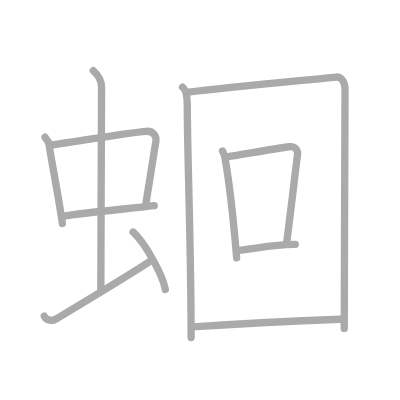
t = 0.00 s
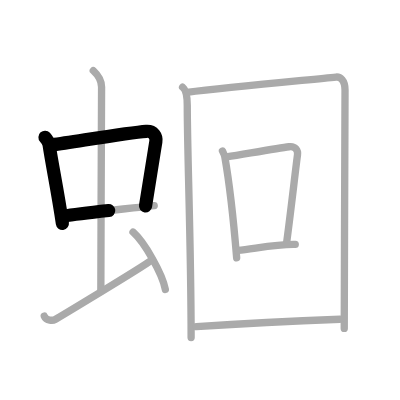
t = 2.50 s
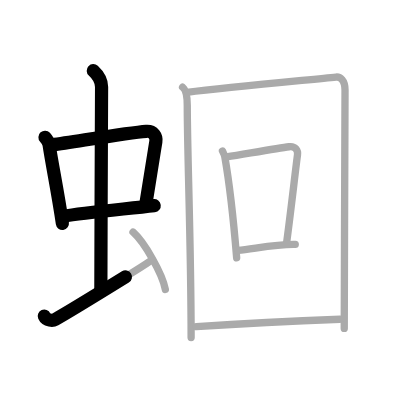
t = 4.75 s
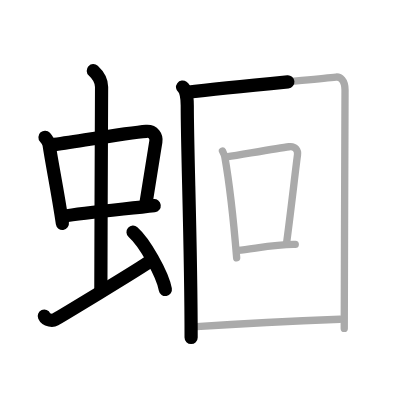
t = 7.25 s
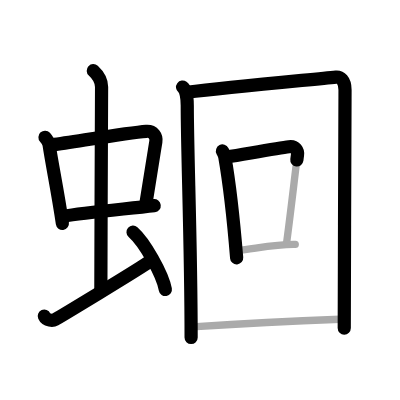
t = 9.50 s
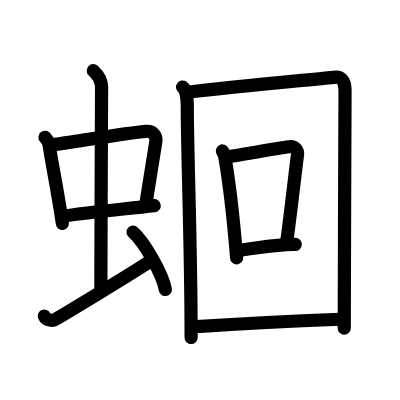
t = 12.00 s

The animated SVG that drew these frames (rendered in a browser with its animation timeline set to each time). Animation: 12 SMIL elements (animate=12); one cycle of 12.00 s.

<?xml version="1.0" standalone="no"?>
<!DOCTYPE svg PUBLIC "-//W3C//DTD SVG 1.1//EN"   "http://www.w3.org/Graphics/SVG/1.1/DTD/svg11.dtd">
<svg width="400px" height="400px"  version="1.1" xmlns="http://www.w3.org/2000/svg">
  <defs>
    <marker id="Triangle" viewBox="0 0 10 10" refX="0" refY="5" markerUnits="strokeWidth" markerWidth="3" style="stroke-opacity:0%;fill:#aaaaaa;" markerHeight="2" orient="auto">
      <path d="M 0 0 L 10 5 L 0 10 z" />
    </marker>
    
    <marker id="Arrow" viewBox="0 0 10 10" refX="5" refY="5" markerUnits="strokeWidth" markerWidth="1.8" style="stroke-opacity:0%;fill:#770000;" markerHeight="2" orient="auto">
      <path d="M 0 4 L 6 4 L 4 1 L 10 5 L 4 9 L 6 6 L 0 6 z" />
        <circle cx="5" cy="5" r="5" />
      </marker>
    
    <marker id="TriangleRed" viewBox="0 0 10 10" refX="0" refY="5" markerUnits="strokeWidth" markerWidth="3" style="stroke-opacity:0%;fill:#CC0000;" markerHeight="2" orient="auto">
      <path d="M 0 0 L 10 5 L 0 10 z" />
    </marker>
    
    <marker id="ArrowRed" viewBox="0 0 10 10" refX="5" refY="5" markerUnits="strokeWidth" markerWidth="1.8" style="stroke-opacity:0%;fill:#CC0000;" markerHeight="2" orient="auto">
      <path d="M 0 4 L 6 4 L 4 1 L 10 5 L 4 9 L 6 6 L 0 6 z" />
        <circle cx="5" cy="5" r="5" />
      </marker>
    
  </defs>
  
  <path style="fill:#ffffff; fill-opacity:100%; fill-rule:evenodd; stroke-width:0;" d="M 0 0 L 400px 0 L 400px 400px L 0 400px L 0 0" />

  <g transform="scale(3.6697247706422 3.6697247706422)">
<path style="fill:none; fill-opacity:0%; fill-rule:evenodd; stroke:#aaaaaa; stroke-opacity:100%; stroke-width: 1.5pt; stroke-linejoin:round; stroke-linecap:round;" d="M12.26 37.4c0.46 0.51 1.02 1.4 1.12 2.06c0.87 5.79 2.37 12.79 3.62 21.43"></path>
<path style="fill:none; fill-opacity:0%; fill-rule:evenodd; stroke:#aaaaaa; stroke-opacity:100%; stroke-width: 1.5pt; stroke-linejoin:round; stroke-linecap:round;" d="M14.22 39.48c6.93-0.97 20.61-3.33 25.63-3.7c1.96-0.14 2.86 1.38 2.62 2.83c-0.83 4.98-1.48 9.34-2.83 17.62"></path>
<path style="fill:none; fill-opacity:0%; fill-rule:evenodd; stroke:#aaaaaa; stroke-opacity:100%; stroke-width: 1.5pt; stroke-linejoin:round; stroke-linecap:round;" d="M17.26 58.93c5.58-0.98 16.96-1.98 24.76-2.89"></path>
<path style="fill:none; fill-opacity:0%; fill-rule:evenodd; stroke:#aaaaaa; stroke-opacity:100%; stroke-width: 1.5pt; stroke-linejoin:round; stroke-linecap:round;" d="M25.42 19.25c1.08 1 2.26 2.75 2.26 4.47c0 4.78-0.2 42.28-0.2 55.66"></path>
<path style="fill:none; fill-opacity:0%; fill-rule:evenodd; stroke:#aaaaaa; stroke-opacity:100%; stroke-width: 1.5pt; stroke-linejoin:round; stroke-linecap:round;" d="M12.07 86.15c0.58 1.3 2.38 1.24 2.96 0.92c0.58-0.32 22.75-13.61 26.35-16.2"></path>
<path style="fill:none; fill-opacity:0%; fill-rule:evenodd; stroke:#aaaaaa; stroke-opacity:100%; stroke-width: 1.5pt; stroke-linejoin:round; stroke-linecap:round;" d="M36.25 63.25c3.11 2.76 8.03 11.35 8.81 15.64"></path>
<path style="fill:none; fill-opacity:0%; fill-rule:evenodd; stroke:#aaaaaa; stroke-opacity:100%; stroke-width: 1.5pt; stroke-linejoin:round; stroke-linecap:round;" d="M49.75 23.75c1 0.75 1.28 3.08 1.28 4.98c0 13.02 1.05 38.27 1.05 63.27"></path>
<path style="fill:none; fill-opacity:0%; fill-rule:evenodd; stroke:#aaaaaa; stroke-opacity:100%; stroke-width: 1.5pt; stroke-linejoin:round; stroke-linecap:round;" d="M50.94 25.15c11.81-1.4 33.36-3.4 40.63-4.15c1.11-0.11 2.45 0.75 2.45 3.5c0 14-0.21 45.75-0.21 65"></path>
<path style="fill:none; fill-opacity:0%; fill-rule:evenodd; stroke:#aaaaaa; stroke-opacity:100%; stroke-width: 1.5pt; stroke-linejoin:round; stroke-linecap:round;" d="M60.62 41.14c0.26 0.52 0.53 0.96 0.64 1.62c0.91 5.19 2.46 18.17 3.23 27.5"></path>
<path style="fill:none; fill-opacity:0%; fill-rule:evenodd; stroke:#aaaaaa; stroke-opacity:100%; stroke-width: 1.5pt; stroke-linejoin:round; stroke-linecap:round;" d="M61.73 42.78c6.27-1.03 14.25-2.43 17.02-2.79c1.81-0.24 2.47 1.11 2.32 2.21c-0.6 4.55-2.08 17.55-2.96 23.85"></path>
<path style="fill:none; fill-opacity:0%; fill-rule:evenodd; stroke:#aaaaaa; stroke-opacity:100%; stroke-width: 1.5pt; stroke-linejoin:round; stroke-linecap:round;" d="M64.81 68.25c4.76-0.5 10.54-1.75 15.65-1.64"></path>
<path style="fill:none; fill-opacity:0%; fill-rule:evenodd; stroke:#aaaaaa; stroke-opacity:100%; stroke-width: 1.5pt; stroke-linejoin:round; stroke-linecap:round;" d="M53.51 89.01C61.45 88.5 80 87.5 92.64 87"></path>

<path style="fill:none; fill-opacity:0%; fill-rule:evenodd; stroke:#000000; stroke-opacity:100%; stroke-width: 2.7pt; stroke-linejoin:round; stroke-linecap:round;" d="M12.26 37.4c0.46 0.51 1.02 1.4 1.12 2.06c0.87 5.79 2.37 12.79 3.62 21.43" pathLength="100" stroke-dashoffset="100" stroke-dasharray="100 105"><animate id="dashAnim1" attributeName="stroke-dashoffset" from="100" to="0" dur="1s" calcMode="linear" fill="freeze"/></path>
<path style="fill:none; fill-opacity:0%; fill-rule:evenodd; stroke:#000000; stroke-opacity:100%; stroke-width: 2.7pt; stroke-linejoin:round; stroke-linecap:round;" d="M14.22 39.48c6.93-0.97 20.61-3.33 25.63-3.7c1.96-0.14 2.86 1.38 2.62 2.83c-0.83 4.98-1.48 9.34-2.83 17.62" pathLength="100" stroke-dashoffset="100" stroke-dasharray="100 105"><animate id="dashAnim2" attributeName="stroke-dashoffset" from="100" to="0" dur="1s" calcMode="linear" begin="dashAnim1.end" fill="freeze"/></path>
<path style="fill:none; fill-opacity:0%; fill-rule:evenodd; stroke:#000000; stroke-opacity:100%; stroke-width: 2.7pt; stroke-linejoin:round; stroke-linecap:round;" d="M17.26 58.93c5.58-0.98 16.96-1.98 24.76-2.89" pathLength="100" stroke-dashoffset="100" stroke-dasharray="100 105"><animate id="dashAnim3" attributeName="stroke-dashoffset" from="100" to="0" dur="1s" calcMode="linear" begin="dashAnim2.end" fill="freeze"/></path>
<path style="fill:none; fill-opacity:0%; fill-rule:evenodd; stroke:#000000; stroke-opacity:100%; stroke-width: 2.7pt; stroke-linejoin:round; stroke-linecap:round;" d="M25.42 19.25c1.08 1 2.26 2.75 2.26 4.47c0 4.78-0.2 42.28-0.2 55.66" pathLength="100" stroke-dashoffset="100" stroke-dasharray="100 105"><animate id="dashAnim4" attributeName="stroke-dashoffset" from="100" to="0" dur="1s" calcMode="linear" begin="dashAnim3.end" fill="freeze"/></path>
<path style="fill:none; fill-opacity:0%; fill-rule:evenodd; stroke:#000000; stroke-opacity:100%; stroke-width: 2.7pt; stroke-linejoin:round; stroke-linecap:round;" d="M12.07 86.15c0.58 1.3 2.38 1.24 2.96 0.92c0.58-0.32 22.75-13.61 26.35-16.2" pathLength="100" stroke-dashoffset="100" stroke-dasharray="100 105"><animate id="dashAnim5" attributeName="stroke-dashoffset" from="100" to="0" dur="1s" calcMode="linear" begin="dashAnim4.end" fill="freeze"/></path>
<path style="fill:none; fill-opacity:0%; fill-rule:evenodd; stroke:#000000; stroke-opacity:100%; stroke-width: 2.7pt; stroke-linejoin:round; stroke-linecap:round;" d="M36.25 63.25c3.11 2.76 8.03 11.35 8.81 15.64" pathLength="100" stroke-dashoffset="100" stroke-dasharray="100 105"><animate id="dashAnim6" attributeName="stroke-dashoffset" from="100" to="0" dur="1s" calcMode="linear" begin="dashAnim5.end" fill="freeze"/></path>
<path style="fill:none; fill-opacity:0%; fill-rule:evenodd; stroke:#000000; stroke-opacity:100%; stroke-width: 2.7pt; stroke-linejoin:round; stroke-linecap:round;" d="M49.75 23.75c1 0.75 1.28 3.08 1.28 4.98c0 13.02 1.05 38.27 1.05 63.27" pathLength="100" stroke-dashoffset="100" stroke-dasharray="100 105"><animate id="dashAnim7" attributeName="stroke-dashoffset" from="100" to="0" dur="1s" calcMode="linear" begin="dashAnim6.end" fill="freeze"/></path>
<path style="fill:none; fill-opacity:0%; fill-rule:evenodd; stroke:#000000; stroke-opacity:100%; stroke-width: 2.7pt; stroke-linejoin:round; stroke-linecap:round;" d="M50.94 25.15c11.81-1.4 33.36-3.4 40.63-4.15c1.11-0.11 2.45 0.75 2.45 3.5c0 14-0.21 45.75-0.21 65" pathLength="100" stroke-dashoffset="100" stroke-dasharray="100 105"><animate id="dashAnim8" attributeName="stroke-dashoffset" from="100" to="0" dur="1s" calcMode="linear" begin="dashAnim7.end" fill="freeze"/></path>
<path style="fill:none; fill-opacity:0%; fill-rule:evenodd; stroke:#000000; stroke-opacity:100%; stroke-width: 2.7pt; stroke-linejoin:round; stroke-linecap:round;" d="M60.62 41.14c0.26 0.52 0.53 0.96 0.64 1.62c0.91 5.19 2.46 18.17 3.23 27.5" pathLength="100" stroke-dashoffset="100" stroke-dasharray="100 105"><animate id="dashAnim9" attributeName="stroke-dashoffset" from="100" to="0" dur="1s" calcMode="linear" begin="dashAnim8.end" fill="freeze"/></path>
<path style="fill:none; fill-opacity:0%; fill-rule:evenodd; stroke:#000000; stroke-opacity:100%; stroke-width: 2.7pt; stroke-linejoin:round; stroke-linecap:round;" d="M61.73 42.78c6.27-1.03 14.25-2.43 17.02-2.79c1.81-0.24 2.47 1.11 2.32 2.21c-0.6 4.55-2.08 17.55-2.96 23.85" pathLength="100" stroke-dashoffset="100" stroke-dasharray="100 105"><animate id="dashAnim10" attributeName="stroke-dashoffset" from="100" to="0" dur="1s" calcMode="linear" begin="dashAnim9.end" fill="freeze"/></path>
<path style="fill:none; fill-opacity:0%; fill-rule:evenodd; stroke:#000000; stroke-opacity:100%; stroke-width: 2.7pt; stroke-linejoin:round; stroke-linecap:round;" d="M64.81 68.25c4.76-0.5 10.54-1.75 15.65-1.64" pathLength="100" stroke-dashoffset="100" stroke-dasharray="100 105"><animate id="dashAnim11" attributeName="stroke-dashoffset" from="100" to="0" dur="1s" calcMode="linear" begin="dashAnim10.end" fill="freeze"/></path>
<path style="fill:none; fill-opacity:0%; fill-rule:evenodd; stroke:#000000; stroke-opacity:100%; stroke-width: 2.7pt; stroke-linejoin:round; stroke-linecap:round;" d="M53.51 89.01C61.45 88.5 80 87.5 92.64 87" pathLength="100" stroke-dashoffset="100" stroke-dasharray="100 105"><animate id="dashAnim12" attributeName="stroke-dashoffset" from="100" to="0" dur="1s" calcMode="linear" begin="dashAnim11.end" fill="freeze"/></path>

</g>

</svg>  
          
